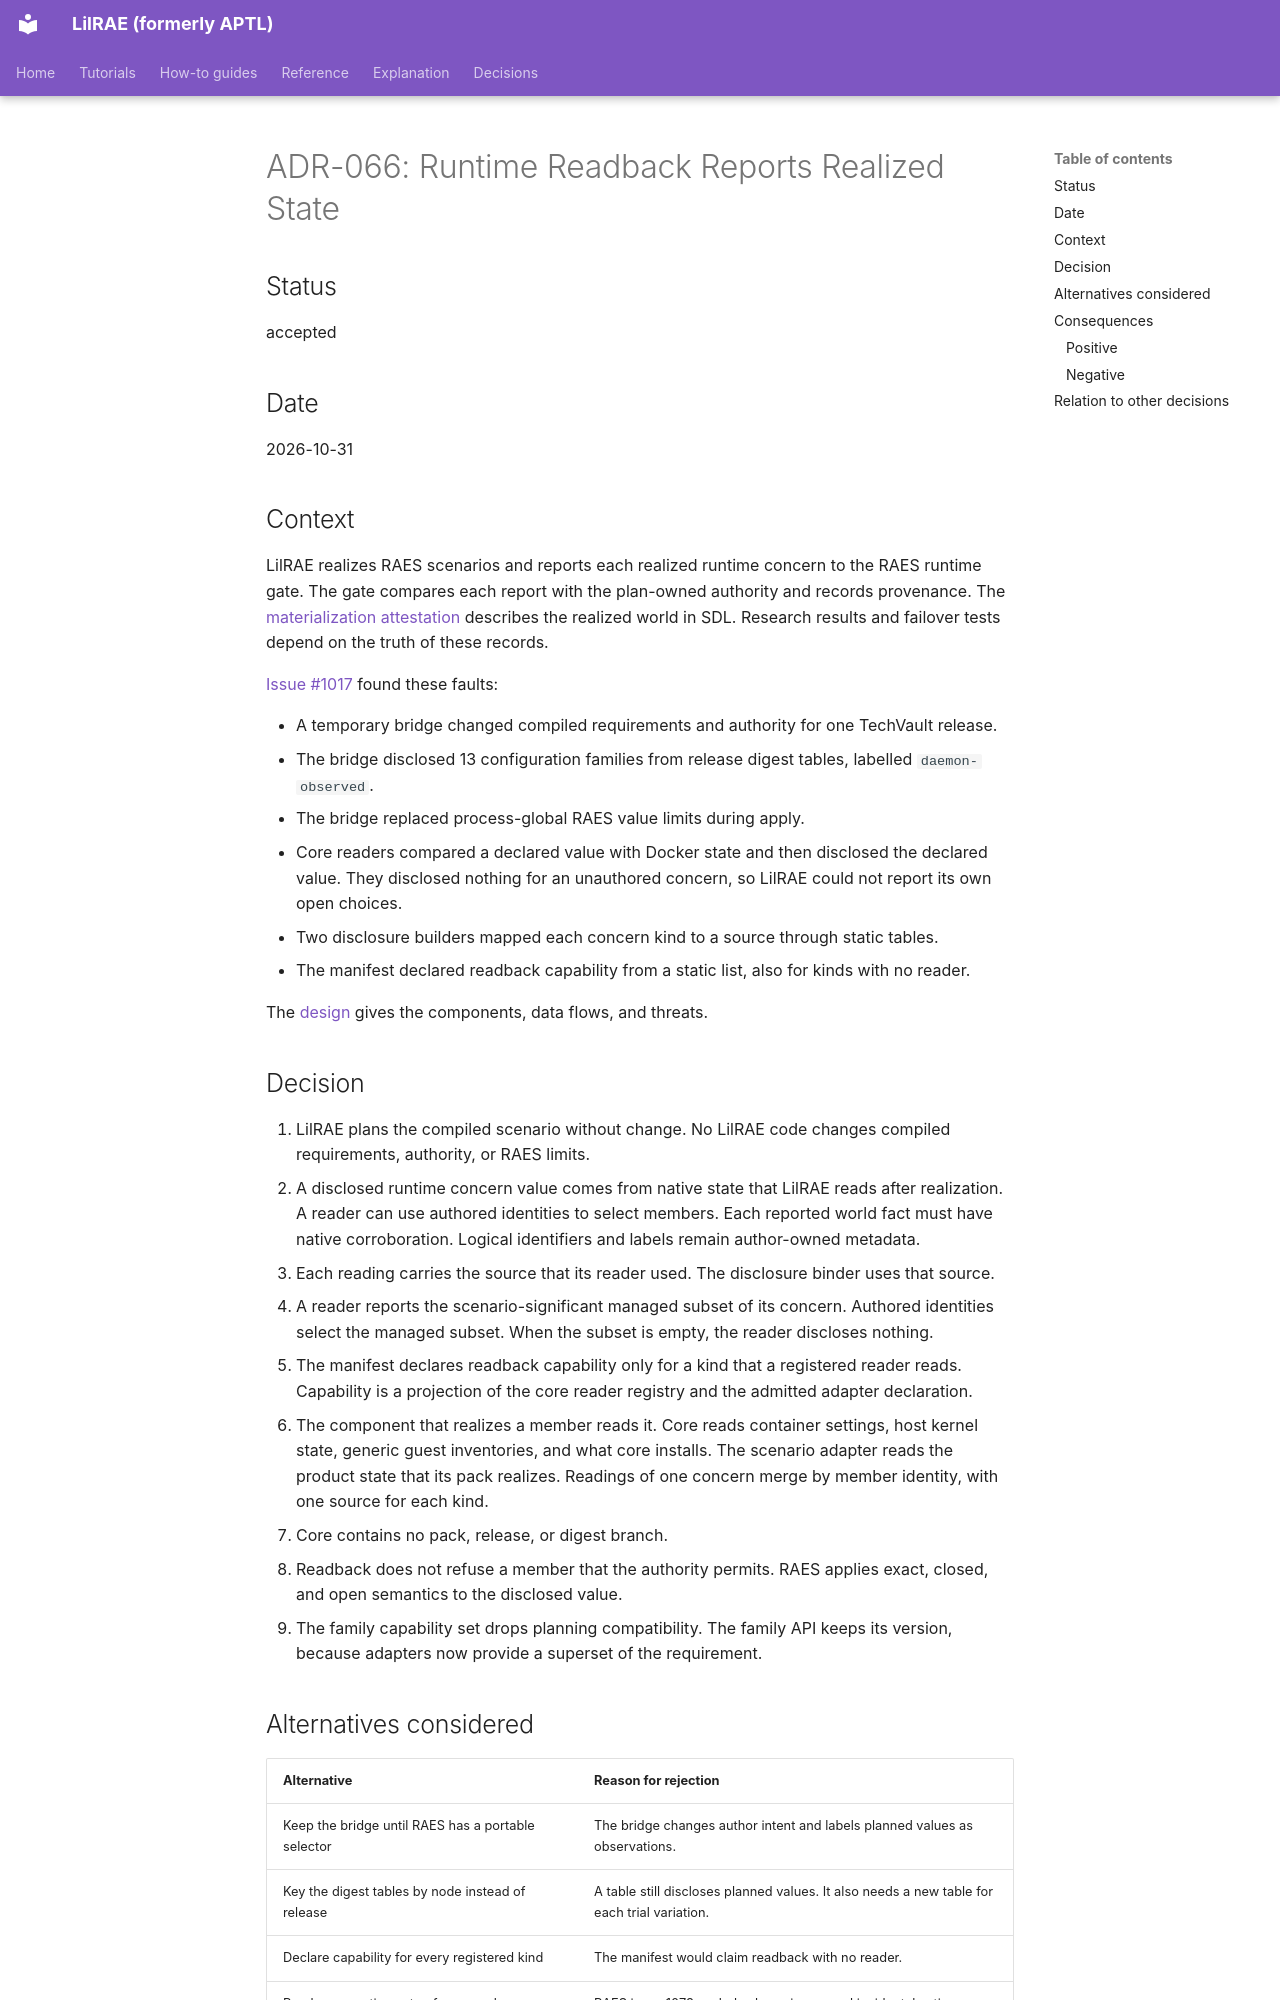

repository: OpenRAE/lilrae · page: adrs/adr-066-runtime-readback-reports-realized-state/index.html · generator: mkdocs

# ADR-066: Runtime Readback Reports Realized State

## Status

accepted

## Date

2026-10-31

## Context

LilRAE realizes RAES scenarios and reports each realized runtime concern to the RAES runtime gate.
The gate compares each report with the plan-owned authority and records provenance.
The [materialization attestation](https://github.com/OpenRAE/rae/blob/main/specs/sdl/materialization-attestation.md) describes the realized world in SDL.
Research results and failover tests depend on the truth of these records.

[Issue #1017](https://github.com/OpenRAE/lilrae/issues/1017) found these faults:

- A temporary bridge changed compiled requirements and authority for one TechVault release.
- The bridge disclosed 13 configuration families from release digest tables, labelled `daemon-observed`.
- The bridge replaced process-global RAES value limits during apply.
- Core readers compared a declared value with Docker state and then disclosed the declared value.
  They disclosed nothing for an unauthored concern, so LilRAE could not report its own open choices.
- Two disclosure builders mapped each concern kind to a source through static tables.
- The manifest declared readback capability from a static list, also for kinds with no reader.

The [design](../architecture/issue-1017-native-runtime-attestation-design.md) gives the components, data flows, and threats.

## Decision

1. LilRAE plans the compiled scenario without change.
   No LilRAE code changes compiled requirements, authority, or RAES limits.
2. A disclosed runtime concern value comes from native state that LilRAE reads after realization.
   A reader can use authored identities to select members.
   Each reported world fact must have native corroboration.
   Logical identifiers and labels remain author-owned metadata.
3. Each reading carries the source that its reader used.
   The disclosure binder uses that source.
4. A reader reports the scenario-significant managed subset of its concern.
   Authored identities select the managed subset.
   When the subset is empty, the reader discloses nothing.
5. The manifest declares readback capability only for a kind that a registered reader reads.
   Capability is a projection of the core reader registry and the admitted adapter declaration.
6. The component that realizes a member reads it.
   Core reads container settings, host kernel state, generic guest inventories, and what core installs.
   The scenario adapter reads the product state that its pack realizes.
   Readings of one concern merge by member identity, with one source for each kind.
7. Core contains no pack, release, or digest branch.
8. Readback does not refuse a member that the authority permits.
   RAES applies exact, closed, and open semantics to the disclosed value.
9. The family capability set drops planning compatibility.
   The family API keeps its version, because adapters now provide a superset of the requirement.
